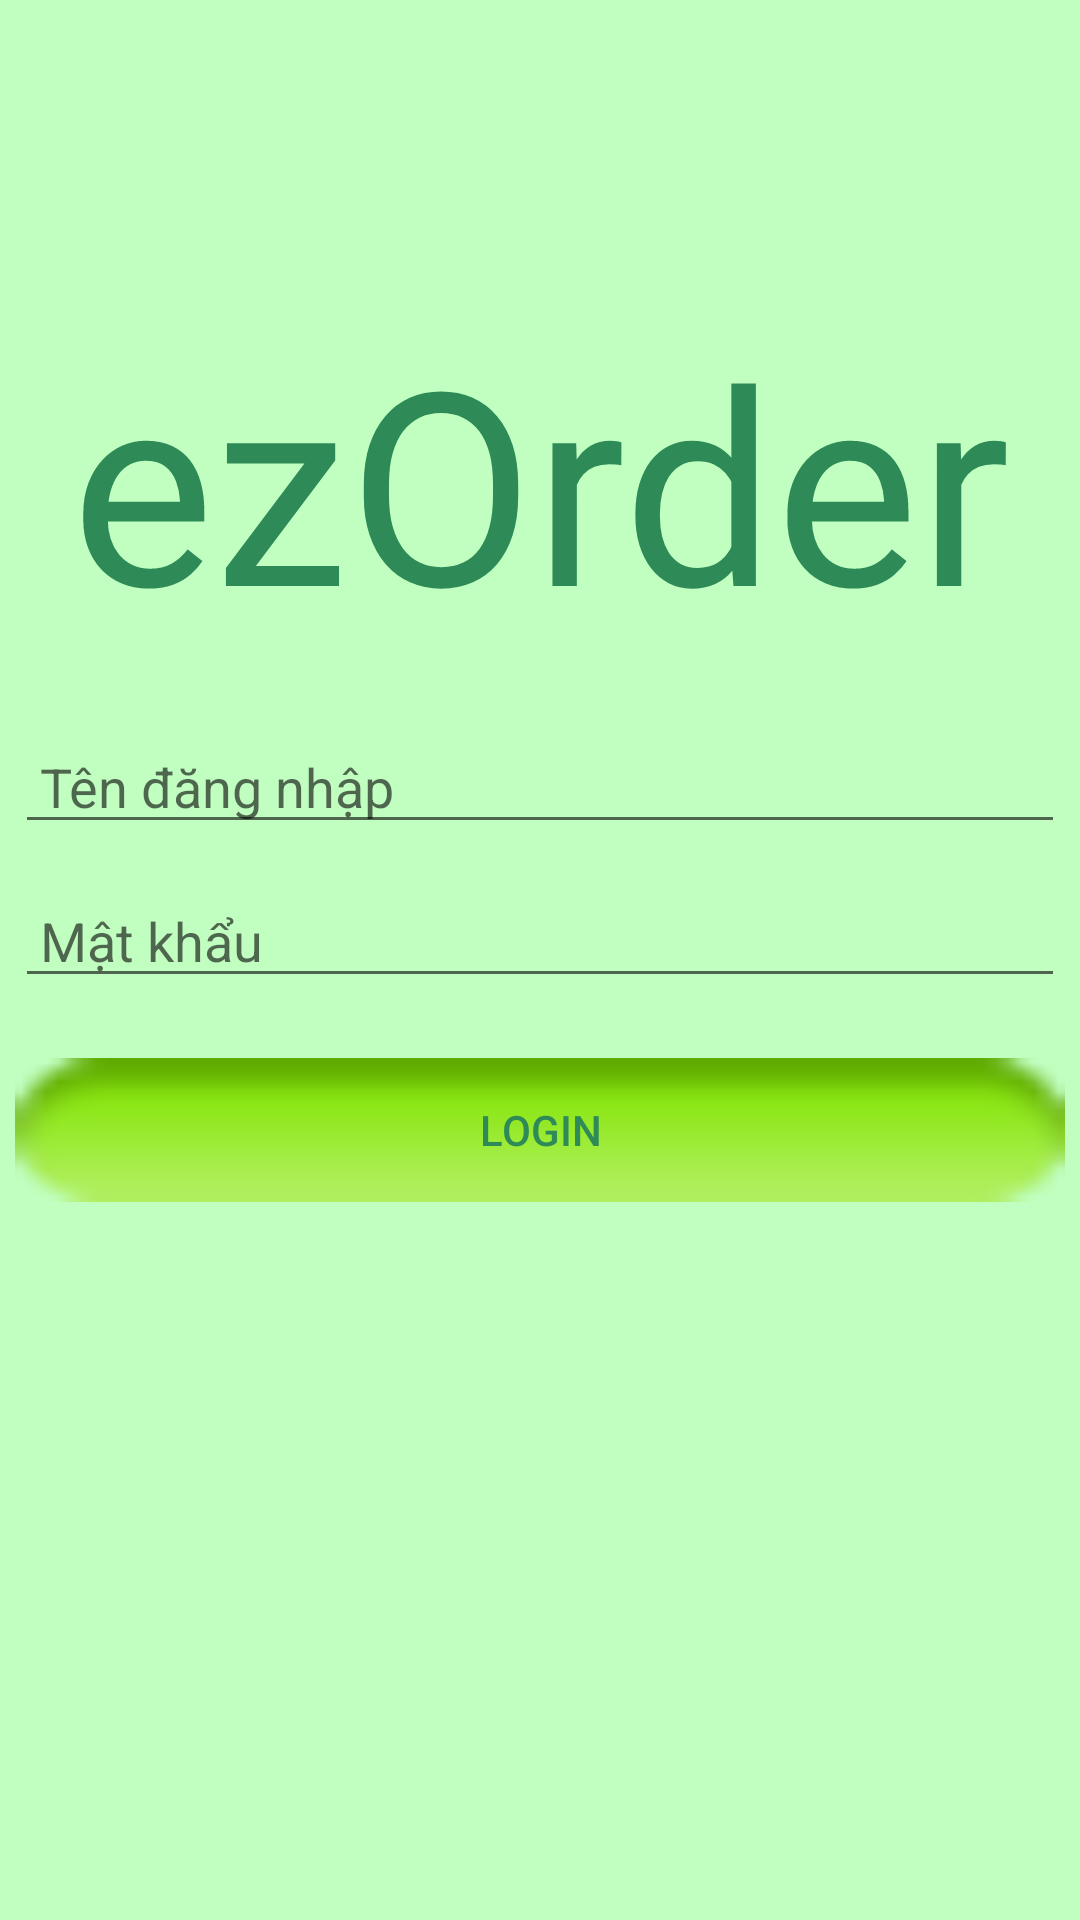

Here is an Android app screen rendered from its layout file. Give the layout XML and the strings, colors and styles it references.
<!-- AndroidManifest.xml: application theme AppTheme -->
<!-- res/layout/activity_screen_login.xml -->
<?xml version="1.0" encoding="utf-8"?>
<LinearLayout xmlns:android="http://schemas.android.com/apk/res/android"
    xmlns:app="http://schemas.android.com/apk/res-auto"
    xmlns:tools="http://schemas.android.com/tools"
    android:layout_width="match_parent"
    android:layout_height="match_parent"
    android:orientation="vertical"
    tools:context=".ScreenLogin">

    <TextView
        android:layout_width="match_parent"
        android:layout_height="wrap_content"
        android:gravity="center"
        android:layout_marginTop="100dp"
        android:layout_marginLeft="20dp"
        android:layout_marginRight="20dp"
        android:layout_marginBottom="20dp"
        android:text="ezOrder"
        android:textSize="90dp" />

    <EditText
        android:id="@+id/txtUsn"
        android:layout_width="wrap_content"
        android:layout_height="wrap_content"
        android:layout_gravity="center"
        android:layout_marginBottom="10dp"
        android:width="350dp"
        android:hint=" Tên đăng nhập" />

    <EditText
        android:id="@+id/txtPwd"
        android:layout_width="wrap_content"
        android:layout_height="wrap_content"
        android:layout_gravity="center"
        android:layout_marginBottom="20dp"
        android:width="350dp"
        android:hint=" Mật khẩu"
        android:inputType="textPassword" />

    <Button
        android:id="@+id/btnLogin"
        android:text="Login"
        android:layout_width="wrap_content"
        android:layout_height="wrap_content"
        android:width="350dp"
        android:layout_gravity="center"
        android:background="@android:drawable/button_onoff_indicator_on" />
</LinearLayout>
<!-- resources referenced by this layout -->
<resources>
  <style name="AppTheme" parent="Theme.AppCompat.Light.NoActionBar">
          
          <item name="colorAccent">@color/colorAccent</item>
  
          <item name="android:windowFullscreen">true</item>
          <item name="android:windowBackground">#C1FFC1</item>
          <item name="android:navigationBarColor">#C1FFC1</item>
          <item name="android:textColor">#2E8B57</item>
          <item name="editTextBackground">?attr/editTextBackground</item>
      </style>
  <!-- not gathered from this repository: default colours our renderer supplied (Android Studio template values) -->
  <color name="colorAccent">#FF03DAC5</color>
</resources>
